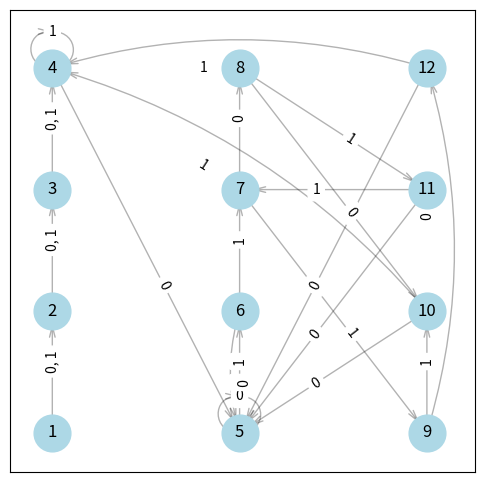

The matplotlib source for this figure:
import numpy as np
import networkx as nx
import matplotlib.pyplot as plt


#transition table
mat = [[2, 2], 
	 [3, 3],
	 [4, 4],
	 [5, 4],
	 [5, 6], 
	 [5, 7], 
	 [8, 9],
	 [10, 11],
	 [12, 10], 
	 [5, 4], 
	 [5, 7], 
	 [5, 4]]

plt.figure(figsize=(6,6))


def isBetween(a: tuple, b: tuple, c: tuple) -> bool:

	'''
	to check if point c lies between point a and point b
	'''
	
	crossproduct = (c[1] - a[1]) * (b[0] - a[0]) - (c[0] - a[0]) * (b[1] - a[1])

	if abs(crossproduct) != 0:
		return False

	dotproduct = (c[0] - a[0]) * (b[0] - a[0]) + (c[1] - a[1])*(b[1] - a[1])
	if dotproduct < 0:
		return False

	squaredlengthba = (b[0] - a[0])*(b[0] - a[0]) + (b[1] - a[1])*(b[1] - a[1])
	if dotproduct > squaredlengthba:
		return False

	return True

def generate_node_positions(i: int, j: int, lim: int = 0) -> dict:
	
	'''
	returns a dictionary with node(number) as the key and the position they will be at
	in the i x j grid specified in the parameter
	'''
	
	pos, val = {}, 1
	lim = lim if lim else i*j
	for a in range(i):
		if val == lim: break
		for b in range(j):
			pos[val] = [a, b]
			val += 1

	
	return pos

def generate_edge_positions(node_positions: dict, edgelist: list) -> tuple:

	'''
	returns two lists/sets of edges, 1st being the list of edges that have to be drawn straight and second
	which have to be drawn slightly curved
	this does this by checking if theres a node overlapping in the edge we wish to draw 
	'''
	
	curved_edges, straight_edges = set(), set()
	reverse_edge=set()

	for edge in edgelist:
		from_node_pos = node_positions[edge[0]]
		to_node_pos = node_positions[edge[1]]
		crosses_node = False

		for between_node in node_positions:
			between = node_positions[between_node]
			
			if isBetween(from_node_pos, to_node_pos, between):
				if edge[0] == between_node or edge[1] == between_node or edge[0] == edge[1]:
					if edge in reverse_edge:
						pass
					else: continue
				crosses_node = True
				break

		if crosses_node:
			curved_edges.add(edge)
		else:
			straight_edges.add(edge)
		reverse_edge.add((edge[1], edge[0]))
	
	# print("straight_edges ->",straight_edges)
	# print("curved_edges ->", curved_edges)
	
	return (straight_edges, curved_edges)

def get_edge_labels(mat: list)->dict:

	'''
	returns a dictionary with edges as the key and the desired lable as the values
	(1, 2) = "0"
	'''
	
	res = {}
	for i, connection in enumerate(mat):
		res[(i+1, connection[0])] = "0" if (i+1, connection[0]) not in res else "0, 1"
		res[(i+1, connection[1])] = "1" if (i+1, connection[1]) not in res else "0, 1"

	return res

def mat_builder(mat: list , G = nx.MultiDiGraph()) -> nx.MultiGraph:

	'''
	returns a networkx graph from the given transition table
	'''
	
	for i in range(1, len(mat)+1):
		G.add_node(i)

	for i, state in enumerate(mat):
		# i, state = str(i), str(state)
		G.add_edge(i+1, state[0])
		G.add_edge(i+1, state[1])
	return G


#test

G = mat_builder(mat)

positions = generate_node_positions(4, 4, 12)
straight_edges, curved_edges = generate_edge_positions(positions, G.edges())

print("curved_edges ->>", curved_edges)
pos = nx.spring_layout(G, k = 1.5)

#draw nodes at the grid posisions and label
nx.draw_networkx_nodes(G, pos=positions, node_size=700, node_color='lightblue')
nx.draw_networkx_labels(G, pos=positions)

#draw staight edges
nx.draw_networkx_edges(G, pos=positions, edgelist=straight_edges, connectionstyle="arc3, rad=0.0", alpha=0.3, arrowstyle="->, head_length=0.8")

#draw curved edges
nx.draw_networkx_edges(G, pos=positions, edgelist=curved_edges, connectionstyle="arc3, rad=0.15", alpha=0.3, arrowstyle="->, head_length=0.8")

#draw edge labels
nx.draw_networkx_edge_labels(G, positions, edge_labels=get_edge_labels(mat), label_pos=0.6)

plt.show()
